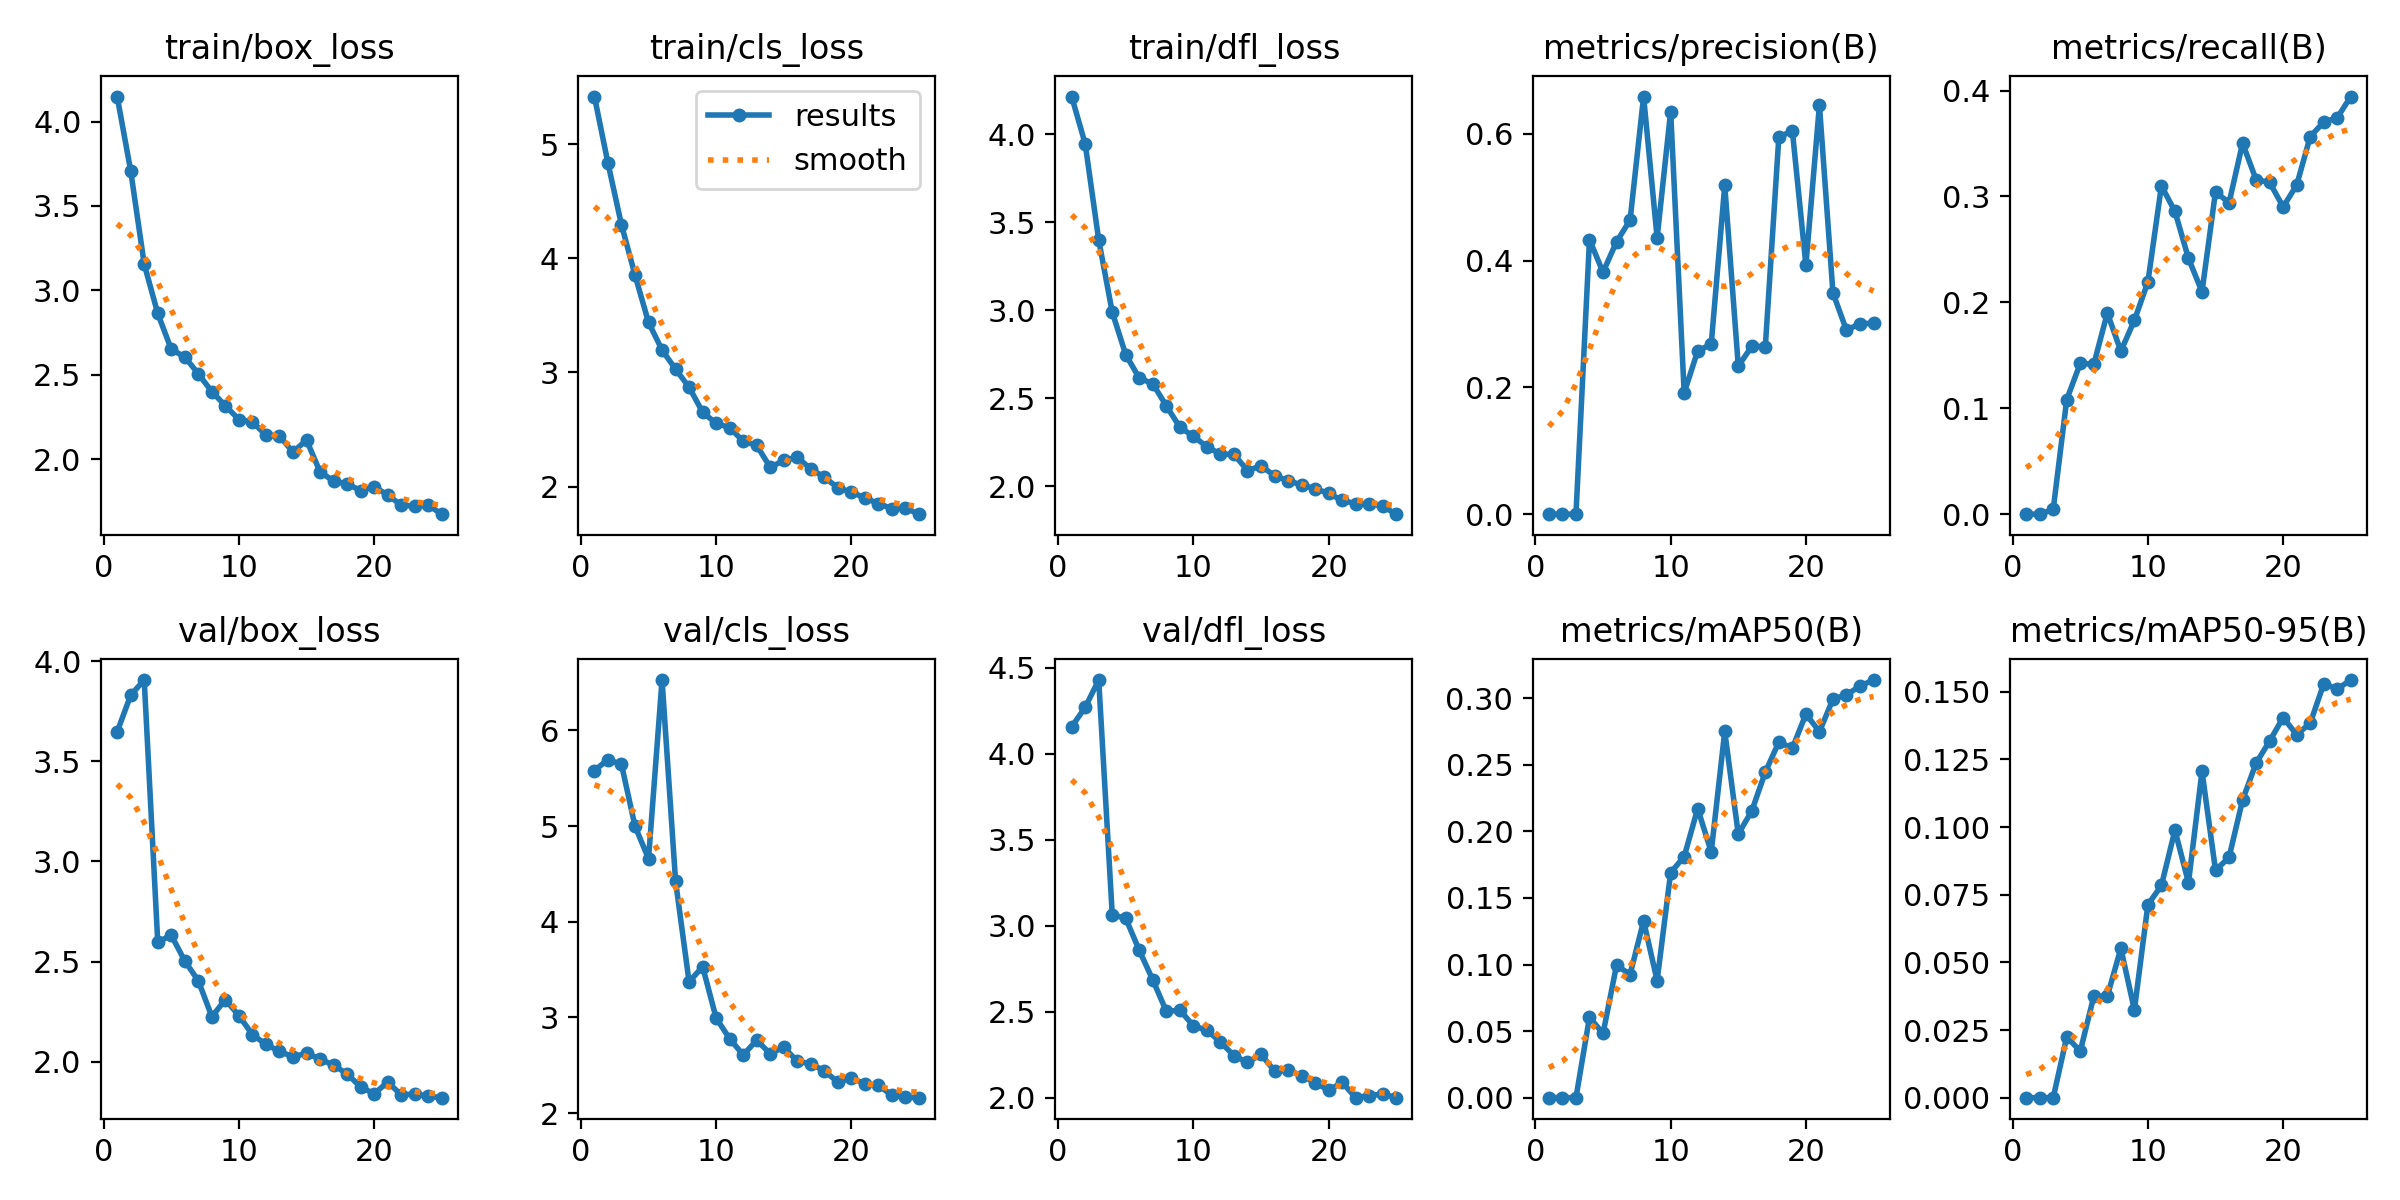

The table this chart was drawn from, first rows:
epoch, train/box_loss, train/cls_loss, train/dfl_loss, metrics/precision(B), metrics/recall(B), metrics/mAP50(B), metrics/mAP50-95(B), val/box_loss, val/cls_loss, val/dfl_loss, lr/pg0, lr/pg1, lr/pg2
1, 4.148, 5.416, 4.214, 0, 0, 0, 0, 3.647, 5.58, 4.158, 0.0004048, 0.0004048, 0.0004048
2, 3.708, 4.833, 3.945, 0, 0, 0, 0, 3.83, 5.695, 4.271, 0.0007889, 0.0007889, 0.0007889
3, 3.155, 4.292, 3.398, 4e-05, 0.00457, 2e-05, 1e-05, 3.905, 5.644, 4.43, 0.00114, 0.00114, 0.00114
4, 2.863, 3.853, 2.989, 0.433, 0.1083, 0.06045, 0.02246, 2.598, 4.999, 3.066, 0.001102, 0.001102, 0.001102
5, 2.65, 3.438, 2.747, 0.3817, 0.1425, 0.04823, 0.01717, 2.632, 4.659, 3.044, 0.001102, 0.001102, 0.001102
6, 2.605, 3.196, 2.615, 0.4298, 0.1416, 0.09951, 0.03747, 2.503, 6.526, 2.858, 0.001052, 0.001052, 0.001052
7, 2.505, 3.028, 2.582, 0.4638, 0.19, 0.09251, 0.0375, 2.405, 4.423, 2.686, 0.001002, 0.001002, 0.001002
8, 2.4, 2.87, 2.456, 0.6588, 0.1539, 0.1327, 0.05518, 2.226, 3.372, 2.504, 0.000953, 0.000953, 0.000953
9, 2.316, 2.652, 2.335, 0.436, 0.183, 0.08798, 0.03245, 2.31, 3.531, 2.51, 0.0009035, 0.0009035, 0.0009035
10, 2.234, 2.553, 2.284, 0.6352, 0.2193, 0.169, 0.0713, 2.231, 2.994, 2.42, 0.000854, 0.000854, 0.000854
11, 2.22, 2.517, 2.224, 0.1913, 0.31, 0.1811, 0.0784, 2.136, 2.778, 2.393, 0.0008045, 0.0008045, 0.0008045
12, 2.142, 2.397, 2.183, 0.2576, 0.2859, 0.2172, 0.09885, 2.087, 2.609, 2.326, 0.000755, 0.000755, 0.000755
13, 2.136, 2.36, 2.181, 0.268, 0.2415, 0.1846, 0.07941, 2.052, 2.762, 2.245, 0.0007055, 0.0007055, 0.0007055
14, 2.041, 2.168, 2.089, 0.5186, 0.21, 0.2751, 0.1206, 2.026, 2.621, 2.207, 0.000656, 0.000656, 0.000656
15, 2.112, 2.229, 2.116, 0.2337, 0.3045, 0.198, 0.08399, 2.043, 2.691, 2.253, 0.0006065, 0.0006065, 0.0006065
16, 1.924, 2.258, 2.059, 0.2646, 0.2939, 0.2154, 0.0888, 2.014, 2.542, 2.158, 0.000557, 0.000557, 0.000557
17, 1.869, 2.153, 2.032, 0.2644, 0.3503, 0.2446, 0.11, 1.984, 2.517, 2.162, 0.0005075, 0.0005075, 0.0005075
18, 1.852, 2.083, 2.007, 0.5951, 0.3158, 0.2671, 0.1236, 1.939, 2.443, 2.131, 0.000458, 0.000458, 0.000458
19, 1.813, 1.988, 1.987, 0.6046, 0.3133, 0.2625, 0.1318, 1.875, 2.324, 2.09, 0.0004085, 0.0004085, 0.0004085
20, 1.837, 1.952, 1.959, 0.3928, 0.2902, 0.2882, 0.1405, 1.84, 2.366, 2.045, 0.000359, 0.000359, 0.000359
21, 1.786, 1.9, 1.919, 0.6452, 0.3107, 0.275, 0.1341, 1.899, 2.306, 2.091, 0.0003095, 0.0003095, 0.0003095
22, 1.727, 1.851, 1.901, 0.3491, 0.3565, 0.2994, 0.1384, 1.835, 2.292, 2.002, 0.00026, 0.00026, 0.00026
23, 1.72, 1.808, 1.902, 0.2901, 0.3703, 0.3027, 0.1529, 1.84, 2.186, 2.014, 0.0002105, 0.0002105, 0.0002105
24, 1.726, 1.811, 1.886, 0.3008, 0.3744, 0.3093, 0.151, 1.828, 2.166, 2.023, 0.000161, 0.000161, 0.000161
25, 1.673, 1.758, 1.841, 0.3009, 0.3944, 0.3137, 0.1543, 1.821, 2.162, 2.003, 0.0001115, 0.0001115, 0.0001115
